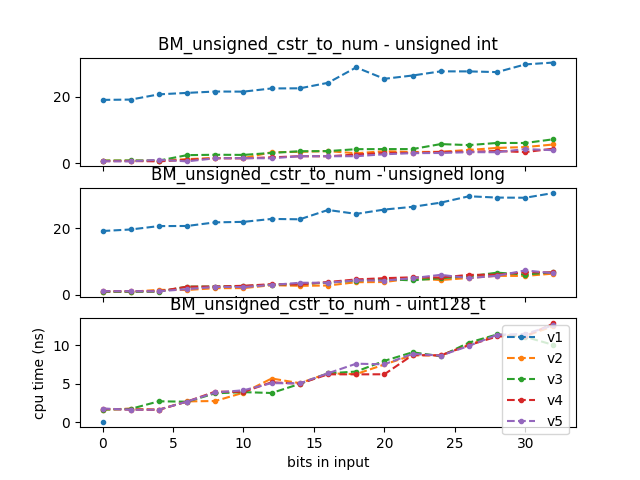

The file beside this chart, header and first rows:
2020-06-23 23:42:19
Running /root/llutils//build/benchmark/b…
Run on (4 X 2808 MHz CPU s)
CPU Caches:
L1 Data 32 KiB (x4)
L1 Instruction 32 KiB (x4)
L2 Unified 256 KiB (x4)
L3 Unified 6144 KiB (x4)
Load Average: 1.15, 0.82, 0.51
name, iterations, real_time, cpu_time, time_unit, bytes_per_second, items_per_second, label, error_occurred, error_message
BM_unsigned_cstr_to_num_v1<unsigned int>…, 34942887, 20.8, 19.07, ns, , , , , 
BM_unsigned_cstr_to_num_v1<unsigned int>…, 36097275, 20.89, 19.16, ns, , , , , 
BM_unsigned_cstr_to_num_v1<unsigned int>…, 34334334, 22.61, 20.73, ns, , , , , 
BM_unsigned_cstr_to_num_v1<unsigned int>…, 33625139, 23.11, 21.17, ns, , , , , 
BM_unsigned_cstr_to_num_v1<unsigned int>…, 32345840, 23.57, 21.58, ns, , , , , 
BM_unsigned_cstr_to_num_v1<unsigned int>…, 33900784, 23.51, 21.55, ns, , , , , 
BM_unsigned_cstr_to_num_v1<unsigned int>…, 30772501, 24.56, 22.5, ns, , , , , 
BM_unsigned_cstr_to_num_v1<unsigned int>…, 29056736, 24.59, 22.54, ns, , , , , 
BM_unsigned_cstr_to_num_v1<unsigned int>…, 29289541, 26.39, 24.19, ns, , , , , 
BM_unsigned_cstr_to_num_v1<unsigned int>…, 30753988, 31.53, 28.81, ns, , , , , 
BM_unsigned_cstr_to_num_v1<unsigned int>…, 27351026, 27.71, 25.4, ns, , , , , 
BM_unsigned_cstr_to_num_v1<unsigned int>…, 26633243, 28.8, 26.38, ns, , , , , 
BM_unsigned_cstr_to_num_v1<unsigned int>…, 24797106, 30.15, 27.63, ns, , , , , 
BM_unsigned_cstr_to_num_v1<unsigned int>…, 25510560, 30.15, 27.62, ns, , , , , 
BM_unsigned_cstr_to_num_v1<unsigned int>…, 25521015, 29.88, 27.41, ns, , , , , 
BM_unsigned_cstr_to_num_v1<unsigned int>…, 24373359, 32.39, 29.72, ns, , , , , 
BM_unsigned_cstr_to_num_v1<unsigned int>…, 23207180, 33.02, 30.28, ns, , , , , 
BM_unsigned_cstr_to_num_v1<unsigned int>…, , 26.69, 24.45, (1), , , , , 
BM_unsigned_cstr_to_num_v1<unsigned int>…, , 0.1472, 0.1471, , , , , , 
BM_unsigned_cstr_to_num_v2<unsigned int>…, 816902335, 0.9203, 0.844, ns, , , , , 
BM_unsigned_cstr_to_num_v2<unsigned int>…, 826078086, 0.9161, 0.8405, ns, , , , , 
BM_unsigned_cstr_to_num_v2<unsigned int>…, 826918757, 0.9142, 0.8378, ns, , , , , 
BM_unsigned_cstr_to_num_v2<unsigned int>…, 492391964, 1.408, 1.29, ns, , , , , 
BM_unsigned_cstr_to_num_v2<unsigned int>…, 561426923, 1.774, 1.627, ns, , , , , 
BM_unsigned_cstr_to_num_v2<unsigned int>…, 437192772, 1.745, 1.6, ns, , , , , 
BM_unsigned_cstr_to_num_v2<unsigned int>…, 434458681, 3.655, 3.352, ns, , , , , 
BM_unsigned_cstr_to_num_v2<unsigned int>…, 191722739, 3.792, 3.478, ns, , , , , 
BM_unsigned_cstr_to_num_v2<unsigned int>…, 178458721, 4.02, 3.685, ns, , , , , 
BM_unsigned_cstr_to_num_v2<unsigned int>…, 433672579, 3.328, 3.05, ns, , , , , 
BM_unsigned_cstr_to_num_v2<unsigned int>…, 240156248, 3.993, 3.661, ns, , , , , 
BM_unsigned_cstr_to_num_v2<unsigned int>…, 203800258, 3.738, 3.425, ns, , , , , 
BM_unsigned_cstr_to_num_v2<unsigned int>…, 205166997, 3.804, 3.487, ns, , , , , 
BM_unsigned_cstr_to_num_v2<unsigned int>…, 167455186, 4.42, 4.047, ns, , , , , 
BM_unsigned_cstr_to_num_v2<unsigned int>…, 151782891, 5.067, 4.645, ns, , , , , 
BM_unsigned_cstr_to_num_v2<unsigned int>…, 150384527, 5.357, 4.907, ns, , , , , 
BM_unsigned_cstr_to_num_v2<unsigned int>…, 124142710, 6.195, 5.677, ns, , , , , 
BM_unsigned_cstr_to_num_v2<unsigned int>…, , 3.238, 2.968, (1), , , , , 
BM_unsigned_cstr_to_num_v2<unsigned int>…, , 0.4974, 0.4972, , , , , , 
BM_unsigned_cstr_to_num_v3<unsigned int>…, 828115956, 0.9157, 0.8394, ns, , , , , 
BM_unsigned_cstr_to_num_v3<unsigned int>…, 834507635, 0.9592, 0.8795, ns, , , , , 
BM_unsigned_cstr_to_num_v3<unsigned int>…, 842949815, 0.9291, 0.8516, ns, , , , , 
BM_unsigned_cstr_to_num_v3<unsigned int>…, 834073146, 2.712, 2.483, ns, , , , , 
BM_unsigned_cstr_to_num_v3<unsigned int>…, 277219087, 2.833, 2.596, ns, , , , , 
BM_unsigned_cstr_to_num_v3<unsigned int>…, 271102760, 2.788, 2.557, ns, , , , , 
BM_unsigned_cstr_to_num_v3<unsigned int>…, 228472990, 3.439, 3.151, ns, , , , , 
BM_unsigned_cstr_to_num_v3<unsigned int>…, 228404148, 3.987, 3.655, ns, , , , , 
BM_unsigned_cstr_to_num_v3<unsigned int>…, 191398614, 4.033, 3.696, ns, , , , , 
BM_unsigned_cstr_to_num_v3<unsigned int>…, 190181970, 4.658, 4.272, ns, , , , , 
BM_unsigned_cstr_to_num_v3<unsigned int>…, 162439753, 4.689, 4.298, ns, , , , , 
BM_unsigned_cstr_to_num_v3<unsigned int>…, 164178944, 4.691, 4.302, ns, , , , , 
BM_unsigned_cstr_to_num_v3<unsigned int>…, 108346883, 6.335, 5.801, ns, , , , , 
... 232 more rows
